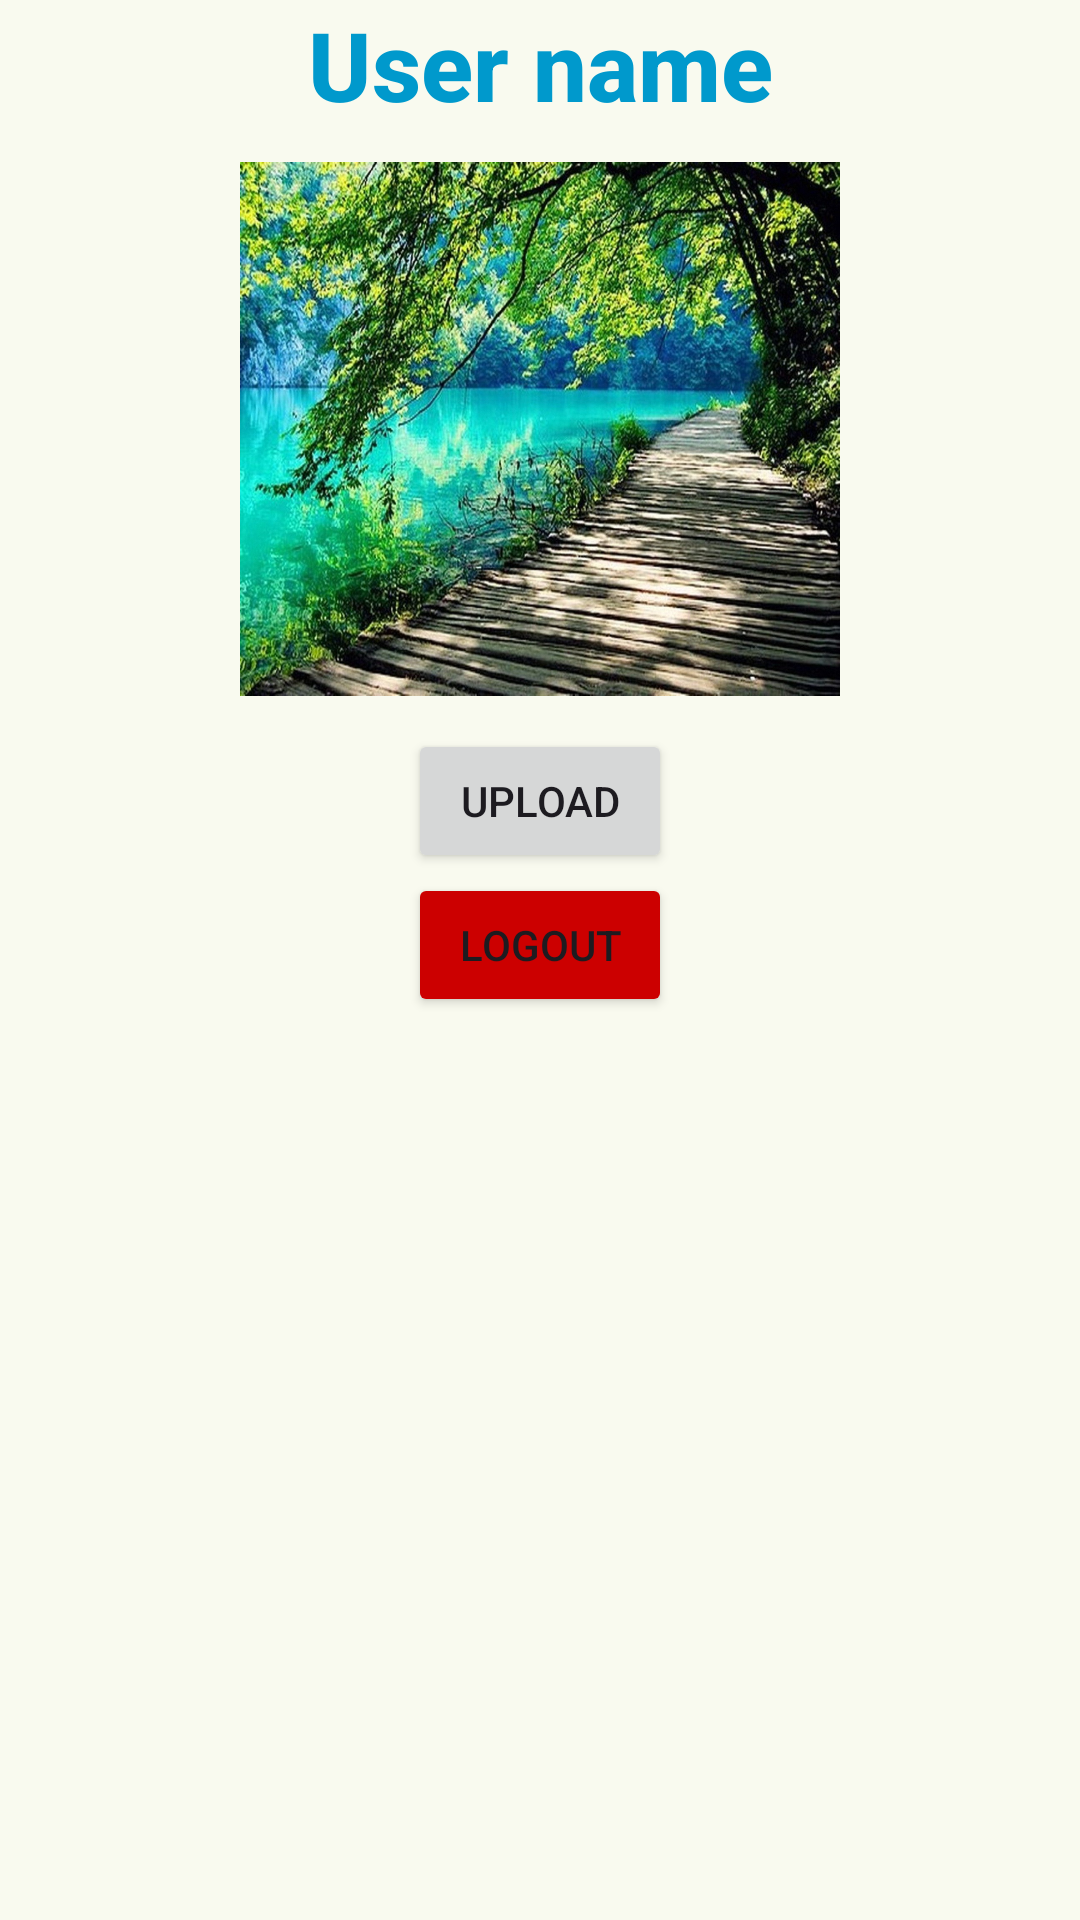

The Android layout XML behind this screen, and the referenced resources:
<!-- AndroidManifest.xml: application theme AppTheme -->
<!-- res/layout/activity_recycler_view.xml -->
<?xml version="1.0" encoding="utf-8"?>
<LinearLayout xmlns:android="http://schemas.android.com/apk/res/android"
    xmlns:app="http://schemas.android.com/apk/res-auto"
    xmlns:tools="http://schemas.android.com/tools"
    android:id="@+id/main"
    android:layout_width="match_parent"
    android:layout_height="match_parent"
    tools:context=".others.ui.RecyclerViewActivity"
    android:orientation="vertical">
    <TextView
        android:id="@+id/textUserName"
        android:layout_width="match_parent"
        style="@style/header_style"
        android:text="@string/user_name_hint"
        android:gravity="center"
        android:layout_height="wrap_content"/>
    <ImageView
        android:id="@+id/profilePic"
        android:layout_width="200dp"
        android:layout_height="200dp"
        android:layout_gravity="center"
        android:src="@drawable/forest"/>
    <Button
        android:id="@+id/uploadButton"
        android:layout_width="wrap_content"
        android:layout_height="wrap_content"
        android:layout_gravity="center"
        android:text="Upload"/>
    <Button
        android:id="@+id/logoutButton"
        android:layout_width="wrap_content"
        android:layout_height="wrap_content"
        android:layout_gravity="center"
        android:backgroundTint="@android:color/holo_red_dark"
        android:text="Logout"/>
    <androidx.recyclerview.widget.RecyclerView
        android:id="@+id/recyclerView"
        android:layout_width="match_parent"
        android:layout_height="wrap_content"
        app:layout_constraintTop_toTopOf="parent"
        android:layout_margin="20dp"/>

</LinearLayout>
<!-- resources referenced by this layout -->
<resources>
  <string name="user_name_hint">User name</string>
  <style name="header_style">
          <item name="android:textSize">32sp</item>
          <item name="android:textStyle">bold</item>
          <item name="android:fontFamily">sans-serif-medium</item>
          <item name="android:textColor">@android:color/holo_blue_dark</item>
      </style>
  <color name="md_theme_primary">#4C662B</color>
  <color name="md_theme_onPrimary">#FFFFFF</color>
  <color name="md_theme_primaryContainer">#CDEDA3</color>
  <color name="md_theme_onPrimaryContainer">#354E16</color>
  <color name="md_theme_secondary">#586249</color>
  <color name="md_theme_onSecondary">#FFFFFF</color>
  <color name="md_theme_secondaryContainer">#DCE7C8</color>
  <color name="md_theme_onSecondaryContainer">#404A33</color>
  <color name="md_theme_tertiary">#386663</color>
  <color name="md_theme_onTertiary">#FFFFFF</color>
  <color name="md_theme_tertiaryContainer">#BCECE7</color>
  <color name="md_theme_onTertiaryContainer">#1F4E4B</color>
  <color name="md_theme_error">#BA1A1A</color>
  <color name="md_theme_onError">#FFFFFF</color>
  <color name="md_theme_errorContainer">#FFDAD6</color>
  <color name="md_theme_onErrorContainer">#93000A</color>
  <color name="md_theme_background">#F9FAEF</color>
  <color name="md_theme_onBackground">#1A1C16</color>
  <color name="md_theme_surface">#F9FAEF</color>
  <color name="md_theme_onSurface">#1A1C16</color>
  <color name="md_theme_surfaceVariant">#E1E4D5</color>
  <color name="md_theme_onSurfaceVariant">#44483D</color>
  <color name="md_theme_outline">#75796C</color>
  <color name="md_theme_outlineVariant">#C5C8BA</color>
  <color name="md_theme_inverseSurface">#2F312A</color>
  <color name="md_theme_inverseOnSurface">#F1F2E6</color>
  <color name="md_theme_inversePrimary">#B1D18A</color>
  <color name="md_theme_primaryFixed">#CDEDA3</color>
  <color name="md_theme_onPrimaryFixed">#102000</color>
  <color name="md_theme_primaryFixedDim">#B1D18A</color>
  <color name="md_theme_onPrimaryFixedVariant">#354E16</color>
  <color name="md_theme_secondaryFixed">#DCE7C8</color>
  <color name="md_theme_onSecondaryFixed">#151E0B</color>
  <color name="md_theme_secondaryFixedDim">#BFCBAD</color>
  <color name="md_theme_onSecondaryFixedVariant">#404A33</color>
  <color name="md_theme_tertiaryFixed">#BCECE7</color>
  <color name="md_theme_onTertiaryFixed">#00201E</color>
  <color name="md_theme_tertiaryFixedDim">#A0D0CB</color>
  <color name="md_theme_onTertiaryFixedVariant">#1F4E4B</color>
  <color name="md_theme_surfaceDim">#DADBD0</color>
  <color name="md_theme_surfaceBright">#F9FAEF</color>
  <color name="md_theme_surfaceContainerLowest">#FFFFFF</color>
  <color name="md_theme_surfaceContainerLow">#F3F4E9</color>
  <color name="md_theme_surfaceContainer">#EEEFE3</color>
  <color name="md_theme_surfaceContainerHigh">#E8E9DE</color>
  <color name="md_theme_surfaceContainerHighest">#E2E3D8</color>
</resources>
